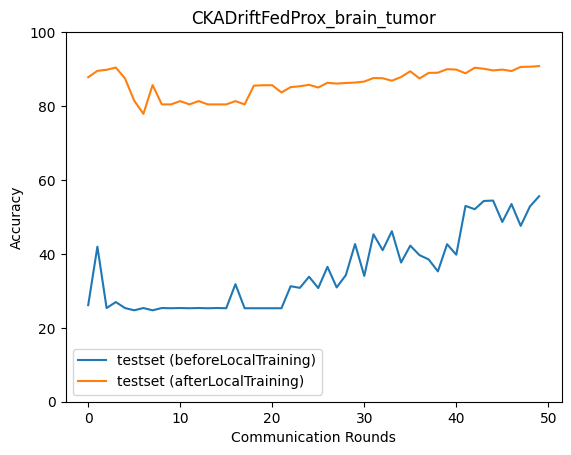

The file beside this chart, header and first rows:
epoch, accuracy_test_before, macro_f1_test_before, macro_precision_test_before, macro_recall_test_before, accuracy_test_after, macro_f1_test_after, macro_precision_test_after, macro_recall_test_after
0, 26.13, 12.16, 25.67, 25.78, 87.8, 87.8, 87.98, 87.84
1, 41.95, 35.9, 31.97, 42.23, 89.53, 89.47, 89.78, 89.59
2, 25.35, 10.11, 6.337, 25.0, 89.81, 89.89, 90.09, 89.84
3, 26.96, 13.9, 41.41, 26.7, 90.42, 90.33, 90.75, 90.49
4, 25.35, 10.11, 6.337, 25.0, 87.47, 87.31, 87.99, 87.56
5, 24.74, 9.915, 6.184, 25.0, 81.45, 81.52, 84.2, 81.41
6, 25.35, 10.11, 6.337, 25.0, 77.88, 76.21, 78.3, 78.02
7, 24.74, 9.915, 6.184, 25.0, 85.68, 85.42, 86.49, 85.79
8, 25.35, 10.11, 6.337, 25.0, 80.45, 78.68, 82.81, 80.64
9, 25.29, 10.09, 6.323, 25.0, 80.45, 78.71, 82.66, 80.64
10, 25.35, 10.11, 6.337, 25.0, 81.34, 81.4, 84, 81.3
11, 25.29, 10.09, 6.323, 25.0, 80.45, 78.71, 82.66, 80.64
12, 25.35, 10.11, 6.337, 25.0, 81.34, 81.4, 84, 81.3
13, 25.29, 10.09, 6.323, 25.0, 80.45, 78.71, 82.66, 80.64
14, 25.35, 10.11, 6.337, 25.0, 80.45, 78.68, 82.81, 80.64
15, 25.29, 10.09, 6.323, 25.0, 80.45, 78.71, 82.66, 80.64
16, 31.81, 22.55, 18.34, 31.41, 81.34, 81.43, 84.12, 81.3
17, 25.29, 10.09, 6.323, 25.0, 80.45, 78.71, 82.66, 80.64
18, 25.29, 10.09, 6.323, 25.0, 85.52, 85.36, 86.19, 85.61
19, 25.29, 10.09, 6.323, 25.0, 85.63, 85.41, 86.34, 85.73
20, 25.29, 10.09, 6.323, 25.0, 85.63, 85.49, 86.31, 85.72
21, 25.29, 10.09, 6.323, 25.0, 83.68, 83.75, 84.66, 83.68
22, 31.25, 24.77, 22.73, 30.97, 85.13, 85.19, 85.52, 85.17
23, 30.81, 19.73, 15.87, 30.68, 85.35, 85.39, 85.69, 85.4
24, 33.82, 27.03, 26.21, 33.55, 85.74, 85.46, 86.54, 85.85
25, 30.75, 19.69, 15.65, 30.63, 85.01, 84.79, 85.51, 85.11
26, 36.49, 29.39, 27.97, 36.25, 86.3, 86.06, 86.98, 86.4
27, 30.92, 20.73, 44.06, 30.8, 86.07, 85.96, 86.39, 86.15
28, 34.26, 28.77, 30.52, 33.95, 86.24, 86.16, 86.41, 86.3
29, 42.67, 37.79, 60.21, 42.34, 86.35, 86.18, 86.58, 86.42
30, 34.04, 28.36, 32.84, 33.7, 86.63, 86.61, 86.74, 86.67
31, 45.29, 41.41, 54.05, 44.95, 87.58, 87.41, 87.95, 87.65
32, 41, 36.17, 35.1, 40.73, 87.52, 87.37, 87.94, 87.61
33, 46.13, 42.41, 58.01, 45.84, 86.85, 86.72, 86.81, 86.89
34, 37.66, 33.11, 34.02, 37.38, 87.86, 87.58, 88.44, 87.95
35, 42.23, 36.85, 56.33, 42.07, 89.42, 89.43, 89.83, 89.46
36, 39.67, 37.06, 46.98, 39.43, 87.47, 87.44, 87.71, 87.53
37, 38.5, 29.98, 57.02, 38.36, 88.97, 88.99, 89.18, 89.01
38, 35.26, 30.93, 39.43, 34.96, 89.03, 89.07, 89.48, 89.08
39, 42.62, 36.97, 63.37, 42.49, 89.97, 89.95, 90.02, 90
40, 39.78, 37.78, 49.15, 39.55, 89.86, 89.82, 89.99, 89.91
41, 52.98, 49.67, 65.46, 52.73, 88.86, 88.98, 89.23, 88.86
42, 52.09, 52.23, 57.65, 51.96, 90.36, 90.34, 90.61, 90.42
43, 54.32, 52.36, 61.03, 54.1, 90.08, 90, 90.1, 90.12
44, 54.43, 52.08, 61.68, 54.45, 89.64, 89.52, 89.88, 89.7
45, 48.64, 45.19, 61.76, 48.37, 89.86, 89.78, 90.12, 89.92
46, 53.48, 50.22, 67.99, 53.5, 89.47, 89.49, 89.72, 89.51
47, 47.58, 41.16, 40.58, 47.24, 90.58, 90.61, 90.77, 90.61
48, 52.81, 47.28, 63.5, 52.69, 90.64, 90.64, 90.79, 90.68
49, 55.6, 54.43, 60.29, 55.43, 90.81, 90.82, 90.86, 90.82
